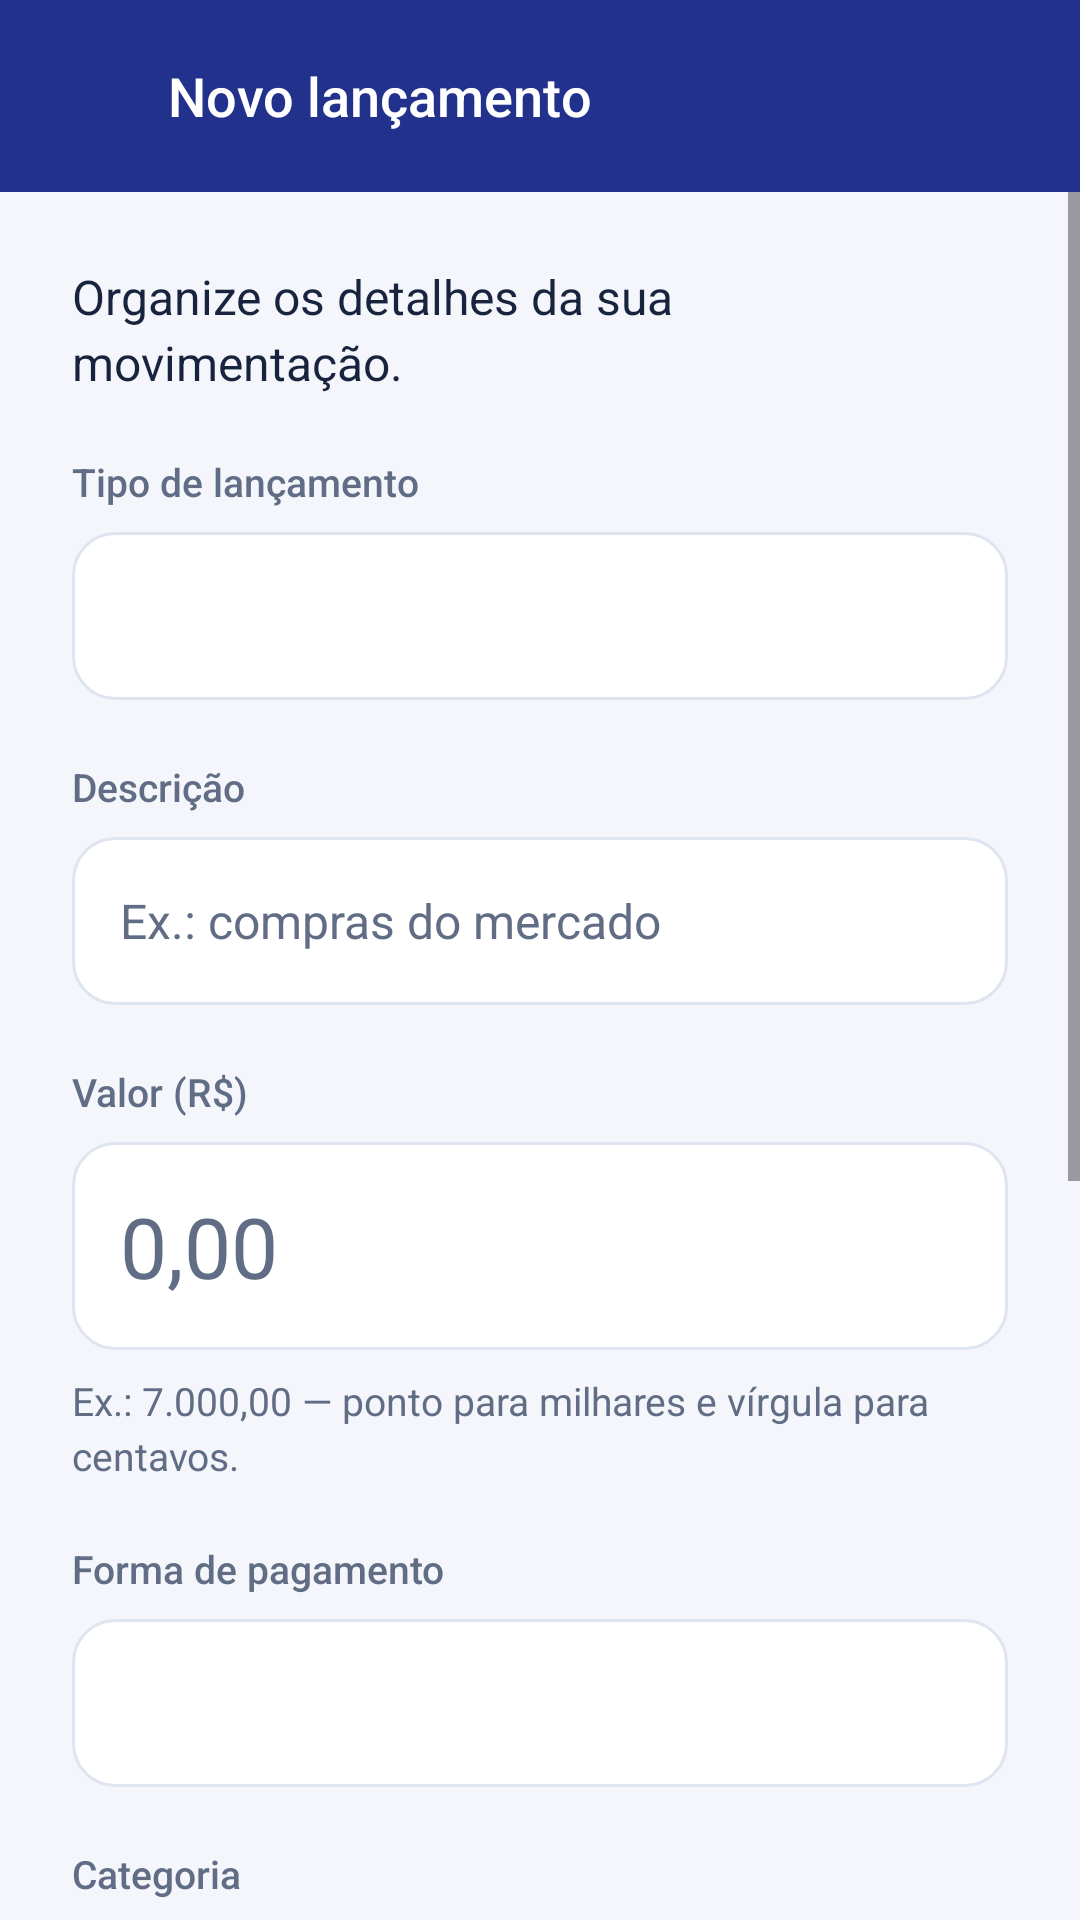

Write the Android layout XML for this screen, with the resource values it uses.
<!-- AndroidManifest.xml: application theme Theme.ControleDeGastos -->
<!-- res/layout/activity_add_item.xml -->
<?xml version="1.0" encoding="utf-8"?>
<LinearLayout
    xmlns:android="http://schemas.android.com/apk/res/android"
    xmlns:app="http://schemas.android.com/apk/res-auto"
    android:layout_width="match_parent"
    android:layout_height="match_parent"
    android:orientation="vertical">
    <androidx.appcompat.widget.Toolbar
        android:id="@+id/toolbar"
        android:layout_width="match_parent"
        android:layout_height="?attr/actionBarSize"
        android:background="@color/brand"
        app:contentInsetStart="8dp">
        <ImageView
            android:id="@+id/backIcon"
            style="@style/Ui.Back"
            app:srcCompat="@drawable/arrow_back_24"
            android:contentDescription="@string/back" />
        <TextView
            android:id="@+id/toolbar_title"
            style="@style/Ui.Section"
            android:layout_width="match_parent"
            android:layout_height="wrap_content"
            android:text="@string/new_transaction"
            android:textColor="@color/white" />
    </androidx.appcompat.widget.Toolbar>
    <ScrollView
        android:layout_width="match_parent"
        android:layout_height="0dp"
        android:layout_weight="1"
        android:fillViewport="true">
        <LinearLayout
            android:layout_width="match_parent"
            android:layout_height="wrap_content"
    android:orientation="vertical"
    android:focusableInTouchMode="true"
            android:padding="24dp">
            <TextView
                style="@style/Ui.Body"
                android:layout_width="match_parent"
                android:layout_height="wrap_content"
                android:text="@string/form_hint" />
            <TextView
                android:id="@+id/textViewIO"
                style="@style/Ui.Label"
                android:layout_width="match_parent"
                android:layout_height="wrap_content"
                android:text="@string/flow"
                android:labelFor="@id/spinnerIO" />
            <Spinner
                android:id="@+id/spinnerIO"
                android:layout_width="match_parent"
                android:layout_height="56dp"
                android:background="@drawable/field_background"
                android:paddingStart="8dp"
                android:paddingEnd="8dp"
                android:spinnerMode="dropdown" />
            <TextView
                android:id="@+id/textViewFlowEdit"
                style="@style/Ui.Caption"
                android:layout_width="match_parent"
                android:layout_height="wrap_content"
                android:visibility="gone" />
            <TextView
                android:id="@+id/textView5"
                style="@style/Ui.Label"
                android:layout_width="match_parent"
                android:layout_height="wrap_content"
                android:text="@string/description"
                android:labelFor="@id/DescId" />
            <EditText
                android:id="@+id/DescId"
                style="@style/Ui.Field"
                android:hint="@string/description_hint"
                android:importantForAutofill="no"
                android:inputType="textCapSentences"
                android:maxLength="120"
                android:imeOptions="actionNext" />
            <TextView
                android:id="@+id/textViewValor"
                style="@style/Ui.Label"
                android:layout_width="match_parent"
                android:layout_height="wrap_content"
                android:text="@string/amount"
                android:labelFor="@id/editValue" />

            <EditText
                android:id="@+id/editValue"
                style="@style/Ui.Field"
                android:digits="0123456789,."
                android:hint="@string/amount_hint"
                android:imeOptions="actionNext"
                android:importantForAutofill="no"
                android:inputType="numberDecimal"
                android:maxLength="14"
                android:textSize="28sp" />
            <TextView
                style="@style/Ui.Caption"
                android:layout_width="match_parent"
                android:layout_height="wrap_content"
                android:layout_marginTop="8dp"
                android:text="@string/amount_format_hint" />
            <TextView
                android:id="@+id/textViewPay"
                style="@style/Ui.Label"
                android:layout_width="match_parent"
                android:layout_height="wrap_content"
                android:text="@string/payment"
                android:labelFor="@id/spinnerPayment" />
            <Spinner
                android:id="@+id/spinnerPayment"
                android:layout_width="match_parent"
                android:layout_height="56dp"
                android:background="@drawable/field_background"
                android:paddingStart="8dp"
                android:paddingEnd="8dp"
                android:spinnerMode="dropdown" />
            <TextView
                android:id="@+id/textViewCategory"
                style="@style/Ui.Label"
                android:layout_width="match_parent"
                android:layout_height="wrap_content"
                android:text="@string/category"
                android:labelFor="@id/spinnerCategory" />
            <Spinner
                android:id="@+id/spinnerCategory"
                android:layout_width="match_parent"
                android:layout_height="56dp"
                android:background="@drawable/field_background"
                android:paddingStart="8dp"
                android:paddingEnd="8dp"
                android:spinnerMode="dropdown" />
            <TextView
                android:id="@+id/textViewDate"
                style="@style/Ui.Label"
                android:layout_width="match_parent"
                android:layout_height="wrap_content"
                android:text="@string/date"
                android:minHeight="48dp"
                android:gravity="center_vertical"
                android:background="?attr/selectableItemBackground"
                android:focusable="true" />
            <TextView
                android:id="@+id/textDateSelected"
                style="@style/Ui.Body"
                android:layout_width="match_parent"
                android:layout_height="wrap_content"
                android:text="@string/date_placeholder"
                android:minHeight="56dp"
                android:gravity="center_vertical"
                android:padding="16dp"
                android:background="@drawable/field_background"
                android:focusable="true"
                app:drawableEndCompat="@drawable/baseline_calendar_month"
                app:drawableTint="@color/brand" />
            <TextView
                android:id="@+id/textView9"
                style="@style/Ui.Label"
                android:layout_width="match_parent"
                android:layout_height="wrap_content"
                android:text="@string/notes"
                android:labelFor="@id/ObsId" />
            <EditText
                android:id="@+id/ObsId"
                style="@style/Ui.Field"
                android:hint="@string/notes_hint"
                android:importantForAutofill="no"
                android:inputType="textCapSentences|textMultiLine"
                android:minLines="3"
                android:maxLength="650"
                android:gravity="top|start" />
            <com.google.android.material.button.MaterialButton
                android:id="@+id/saveNote"
                android:layout_width="match_parent"
                android:layout_height="wrap_content"
                android:layout_marginTop="24dp"
                android:text="@string/save_transaction" />
            <com.google.android.material.button.MaterialButton
                android:id="@+id/buttonCancel"
                style="@style/Widget.Material3.Button.TextButton"
                android:layout_width="match_parent"
                android:layout_height="wrap_content"
                android:minHeight="48dp"
                android:text="@string/cancel"
                android:visibility="gone" />
        </LinearLayout>
    </ScrollView>
</LinearLayout>
<!-- resources referenced by this layout -->
<resources>
  <color name="brand">#22328C</color>
  <color name="white">#FFFFFF</color>
  <string name="amount">Valor (R$)</string>
  <string name="amount_format_hint">Ex.: 7.000,00 — ponto para milhares e vírgula para centavos.</string>
  <string name="amount_hint">0,00</string>
  <string name="back">Voltar</string>
  <string name="cancel">Cancelar</string>
  <string name="category">Categoria</string>
  <string name="date">Data do lançamento</string>
  <string name="date_placeholder">--/--/----</string>
  <string name="description">Descrição</string>
  <string name="description_hint">Ex.: compras do mercado</string>
  <string name="flow">Tipo de lançamento</string>
  <string name="form_hint">Organize os detalhes da sua movimentação.</string>
  <string name="new_transaction">Novo lançamento</string>
  <string name="notes">Observação (opcional)</string>
  <string name="notes_hint">Detalhes que você quer lembrar</string>
  <string name="payment">Forma de pagamento</string>
  <string name="save_transaction">Salvar lançamento</string>
  <style name="Ui.Back" parent="">
          <item name="android:layout_width">48dp</item>
          <item name="android:layout_height">48dp</item>
          <item name="android:padding">12dp</item>
          <item name="android:background">?attr/selectableItemBackgroundBorderless</item>
          <item name="android:contentDescription">@string/back</item>
          <item name="android:focusable">true</item>
          <item name="android:clickable">true</item>
      </style>
  <style name="Ui.Body" parent="">
          <item name="android:textSize">16sp</item>
          <item name="android:textColor">@color/ink</item>
          <item name="android:fontFamily">sans-serif</item>
          <item name="android:lineSpacingExtra">3dp</item>
      </style>
  <style name="Ui.Caption" parent="Ui.Body">
          <item name="android:textSize">13sp</item>
          <item name="android:textColor">@color/muted</item>
      </style>
  <style name="Ui.Field" parent="">
          <item name="android:layout_width">match_parent</item>
          <item name="android:layout_height">wrap_content</item>
          <item name="android:minHeight">56dp</item>
          <item name="android:background">@drawable/field_background</item>
          <item name="android:padding">16dp</item>
          <item name="android:textSize">16sp</item>
          <item name="android:textColor">@color/ink</item>
          <item name="android:textColorHint">@color/muted</item>
      </style>
  <style name="Ui.Label" parent="Ui.Caption">
          <item name="android:layout_marginTop">20dp</item>
          <item name="android:layout_marginBottom">8dp</item>
          <item name="android:fontFamily">sans-serif-medium</item>
      </style>
  <style name="Ui.Section" parent="Ui.Section.Base" />
  <style name="Theme.ControleDeGastos" parent="Base.Theme.ControleDeGastos" />
  <color name="surface">#FFFFFF</color>
  <color name="outline">#DFE5F0</color>
  <color name="ink">#18233D</color>
  <color name="muted">#606D85</color>
  <style name="Ui.Section.Base" parent="Ui.Body">
          <item name="android:textSize">18sp</item>
          <item name="android:fontFamily">sans-serif-medium</item>
      </style>
  <color name="accent">#0095FE</color>
  <color name="tint">#EAF0FF</color>
  <color name="page">#F4F6FB</color>
  <style name="Ui.Button" parent="Widget.Material3.Button">
          <item name="cornerRadius">16dp</item>
          <item name="android:minHeight">56dp</item>
          <item name="android:textAllCaps">false</item>
      </style>
</resources>
